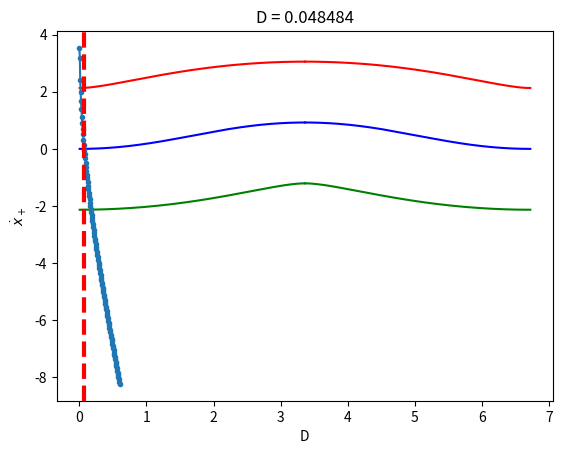
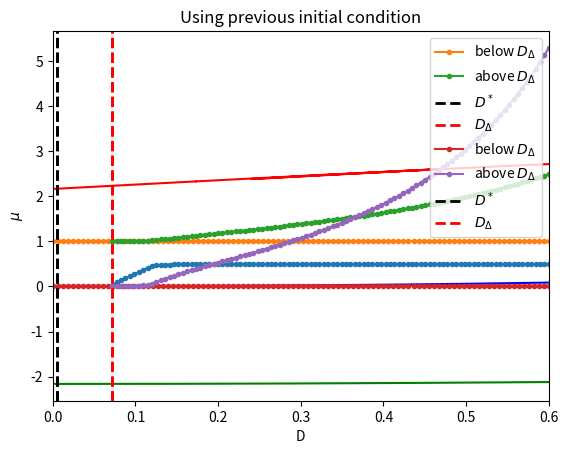

Here is the Python script that generated these plots, in order:
import numpy as np
import matplotlib.pyplot as plt
import scipy.integrate as intg
import scipy.optimize as opt
from datetime import datetime
from scipy import interpolate

startTime = datetime.now()

nodes = 1000
sigma = np.linspace(0,1,nodes)

nodes2 = 1000
sigma2 = np.linspace(0,1/2,nodes2)

nodes3 = 1000
sigma3 = np.linspace(0,1/2,nodes3)

#parameters
E = 15
l0 = np.sqrt(18)
Ds_i = 0
Ds_f = 0.6
l1,l2 = 0.995,1.015

    
def solve(y_init):
    def func(sigma,y):
        
        psi = y[0]
        dpsi = y[1]
        I = y[2]
        mu = y[3]
        lamb = y[4]
        J = y[5]
        
        dpsi = dpsi
        ddpsi = 4*mu*E*E*np.sin(psi)*(dpsi**2/8/E**2 - 1)/(1+mu*np.cos(psi))
        dI = np.cos(psi)*(1+dpsi**2/8/E**2)
        dmu = np.zeros_like(psi)
        dlamb = np.zeros_like(psi)
        dJ = dpsi**2/8/E**2
        
        return np.vstack((dpsi,ddpsi,dI,dmu,dlamb,dJ))
        
    def bc(ya,yb):
        
        psi0 = ya[0]
        dpsi0 = ya[1]
        I0 = ya[2]
        mu0 = ya[3]
        lamb0 = ya[4]
        J0 = ya[5]

        psi1 = yb[0]
        dpsi1 = yb[1]
        I1 = yb[2]
        J1 = yb[5]
        
        return np.array([psi0,I0,J0,psi1,I1-lamb0*(1-D),
                         lamb0**2-1-J1-mu0*lamb0*(1-D)])
    
    
    sol = intg.solve_bvp(func,bc,sigma,y_init)
    psi = sol.y[0]
    dpsi = sol.y[1]
    I = sol.y[2]
    mu = sol.y[3]
    lamb = sol.y[4]
    J = sol.y[5]
    
    return np.array([psi,dpsi,I,mu,lamb,J])

def shape1(psi,dpsi,lamb,mu,D):
    ddpsi = 4*mu*E**2*np.sin(psi)/(1+mu*np.cos(psi))*(dpsi**2/8/E**2 - 1)
    phi = dpsi/2/E
    f = 1+dpsi**2/24/E**2
    g = ddpsi/12/E**2 
    dx = (f*np.cos(psi) - g*np.sin(psi))/lamb*E/l0
    dy = (f*np.sin(psi) - g*np.cos(psi))/lamb*E/l0
    x =  np.cumsum(dx)/nodes 
    y =  np.cumsum(dy)/nodes
    xp = x - l0*lamb/2*np.sin(psi)*np.cos(phi)
    xm = x + l0*lamb/2*np.sin(psi)*np.cos(phi)
    yp = y + l0*lamb/2*np.cos(psi)*np.cos(phi)
    ym = y - l0*lamb/2*np.cos(psi)*np.cos(phi)
    
    xc = max(x)
    yc = max(y)
    
    fig, ax = plt.subplots()
    ax.plot(x, y,'blue')
    ax.plot(2*xc-x, y,'blue')
    ax.plot(xp,yp,'red')
    ax.plot(2*xc-xp, yp,'red')
    ax.plot(xm,ym,'green')
    ax.plot(2*xc-xm, ym,'green')
    plt.title("D = "+str(int(D*1e6)/1e6))
    plt.show()


global D

Ds = np.linspace(Ds_i,Ds_f,100)
mus_opt = np.zeros_like(Ds)
lms_opt = np.zeros_like(Ds)
x_plus_dot = np.zeros_like(Ds)
y_init = np.zeros((6,sigma.size))
z = np.pi**2/4/E**2
D_star = 1-np.sqrt(1-z)

#D for cell shape 
Dx = 0.05
ix = np.where(abs(Ds - Dx) == min(abs(Ds-Dx)))[0]

i=0
for D in Ds:   
    if D<D_star:
        psi_init = np.zeros_like(sigma)
        dpsi_init = np.zeros_like(sigma)
        
        
        y_init[0] = psi_init
        y_init[1] = dpsi_init
        y_init[2] = np.cos(psi_init)*(1+dpsi_init**2/8/E**2)
        y_init[3] = np.pi**2/4/E**2/(1-np.pi**2/4/E**2)*np.ones_like(sigma)
        y_init[4] = 1/(1-D)*np.ones_like(psi_init)
        y_init[5] = dpsi_init
    elif D>D_star and D<D_star+0.01:
        eps = np.sqrt(1 - 1*(1-D))
        psi_init = eps*2/(1-np.pi**2/4/E**2)* np.sin(np.pi*sigma)
        dpsi_init = eps*2/(1-np.pi**2/4/E**2)* np.cos(np.pi*sigma) * np.pi
        
        
        y_init[0] = psi_init
        y_init[1] = dpsi_init
        y_init[2] = np.cos(psi_init)*(1+dpsi_init**2/8/E**2)
        y_init[3] = np.pi**2/4/E**2/(1-np.pi**2/4/E**2)*np.ones_like(sigma)
        y_init[4] = np.ones_like(psi_init)
        y_init[5] = (eps*2/(1-np.pi**2/4/E**2)*np.pi)**2 \
                    *(np.pi*sigma/2+np.sin(2*np.pi*sigma)/4) #psi_init/8/E**2
        
    sol = solve(y_init)
    
    mus_opt[i] = np.mean(sol[3])
    lms_opt[i] = np.mean(sol[4])
    dpsi_opt = sol[1]
    
    p0 = dpsi_opt[0]
    f0 = 1 + p0**2/24/E**2
    x_plus_dot[i] = E*f0/lms_opt[i]/l0 - lms_opt[i]*l0*p0*np.cos(p0/2/E)/2
    
    y_init = sol
    
    if D==Ds[ix]:
        shape1(sol[0],sol[1],lms_opt[i],mus_opt[i],D)
    
    i += 1


plt.plot(Ds,x_plus_dot,'.-')

f = interpolate.UnivariateSpline(Ds, x_plus_dot, s=0)
yToFind = 0
yreduced = np.array(x_plus_dot) - yToFind
freduced = interpolate.UnivariateSpline(Ds, yreduced, s=0)
D_trg = freduced.roots()[0]


plt.axvline(x=D_trg,linestyle='--',c='red',linewidth=3)
plt.xlabel("D")
plt.ylabel(r"$\dot{x}_+$")
# plt.savefig("x_plus_dot.png",dpi=500)
plt.show()


            
def solve2(y_init):
    
    def func2(sigma2,y):
        
        psi = y[0]
        dpsi = y[1]
        I = y[2]
        mu = y[3]
        s_star = y[4]
        lamb = y[5]
        J = y[6]
        
        dpsi = dpsi
        ddpsi = 4*mu*E*E*np.sin(psi)*(dpsi**2/8/E**2/(1-2*s_star)**2 - 1)\
              *(1-2*s_star)**2/(1+mu*np.cos(psi))
        dI = np.cos(psi)*(1+dpsi**2/8/E**2/(1-2*s_star)**2)*(1-2*s_star)
        dmu = np.zeros_like(psi)
        ds_star = np.zeros_like(psi)
        dlamb = np.zeros_like(psi)
        dJ = dpsi**2/8/E**2*(1-2*s_star)
        
        return np.vstack((dpsi,ddpsi,dI,dmu,ds_star,dlamb,dJ))
        
    def bc2(ya,yb):
        psi0 = ya[0]
        dpsi0 = ya[1]
        I0 = ya[2]
        mu0 = ya[3]
        s_star0 = ya[4]
        lamb0 = ya[5]
        J0 = ya[6]

        dpsi1 = yb[1]
        I1 = yb[2]
        J1 = yb[6]
        
        roots = np.roots([l0**2 * lamb0/16/E**3, 1/24/lamb0/E**2, -l0**2 *lamb0/2/E,
                          1/lamb0])
        psi_max = roots[-1]
        dpsi_max = (-l0**2*psi_max**3/16/E**3+1/24/lamb0**2/E**2*psi_max**2+
                    l0**2/2/E*psi_max+1/lamb0**2)/(3*lamb0*l0**2/16/E**3*psi_max**2+
                    psi_max/12/lamb0/E**2-l0**2*lamb0/2/E)
        
        
        return np.array([psi0-psi_max*s_star0, dpsi0 -(1-2*s_star0)* psi_max, I0,J0, dpsi1,
        I1 - lamb0*(1-D)/2 + (1+psi_max**2/8/E**2)*np.sin(psi_max*s_star0)/psi_max,
        
        2*s_star0*(psi_max*dpsi_max/4/lamb0/E**2 - psi_max**2/8/lamb0**2/E**2)+
        (1-1/lamb0**2)-2*J1/lamb0**2 + 2*mu0*(np.cos(psi_max*s_star0)/lamb0/psi_max*s_star0 \
        *dpsi_max*(1+psi_max**2/8/E**2)-np.sin(psi_max*s_star0)/lamb0/psi_max**2 \
        *dpsi_max*(1-psi_max**2/8/E**2)-1/2/lamb0*(1-D))])

    sol = intg.solve_bvp(func2,bc2,sigma2,y_init,tol=1e-8)
    psi = sol.y[0]
    dpsi = sol.y[1]
    I = sol.y[2]
    mu = sol.y[3]
    s_star = sol.y[4]
    lamb = sol.y[5]
    J = sol.y[6]
    
    
    return [psi,dpsi,I,mu,s_star,lamb,J]


def shape2(psi,dpsi,lamb,mu,s_star,D):
    
    roots = np.roots([l0**2 * lamb/16/E**3, 1/24/lamb/E**2, -l0**2 *lamb/2/E,
                      1/lamb])
    psi_max = roots[-1]
    
    ddpsi = 4*mu*E*E*np.sin(psi)*\
    (dpsi**2/8/E**2/(1-2*s_star)**2 - 1)*(1-2*s_star)**2/(1+mu*np.cos(psi))
    
    phi1 = psi_max/2/E*np.ones_like(sigma3)
    phi2 = dpsi/2/E/(1-2*s_star)
    phi = np.concatenate((phi1,phi2),axis=None)
    
    f = 1+dpsi**2/24/E**2/(1-2*s_star)**2
    g = ddpsi/12/E**2/(1-2*s_star)**2
    
    f_max = 1 + psi_max**2/24/E**2
    
    Icos = np.sin(psi_max*s_star)/psi_max  
    Isin = (1-np.cos(psi_max*s_star))/psi_max  
    
    dx = (f*np.cos(psi) - g*np.sin(psi))*(1-2*s_star)
    dy = (f*np.sin(psi) - g*np.cos(psi))*(1-2*s_star)
    
    x1 = (f_max*np.sin(psi_max*sigma3)/psi_max)/lamb*E/l0
    y1 = (f_max*(1-np.cos(psi_max*sigma3))/psi_max)/lamb*E/l0
    x2 =  (f_max*Icos  + np.cumsum(dx)/nodes)/lamb*E/l0
    y2 =  (f_max*Isin  + np.cumsum(dy)/nodes)/lamb*E/l0
    
    x = np.concatenate((x1,x2),axis=None)
    y = np.concatenate((y1,y2),axis=None)
    
    psi_i = np.concatenate((psi_max*sigma3,psi),axis=None)
    
    xp = x - l0*lamb/2*np.sin(psi_i)*np.cos(phi)
    xm = x + l0*lamb/2*np.sin(psi_i)*np.cos(phi)
    yp = y + l0*lamb/2*np.cos(psi_i)*np.cos(phi)
    ym = y - l0*lamb/2*np.cos(psi_i)*np.cos(phi)
    
    xc = x[-1]
    yc = y[-1]
    xc2 = max(2*xc-x)
    
    print(xm.shape)
    # print(max(2*xc-xp))
    # print(max(xm))
    
    if 2*xc-xp[0]+1e-3<max(max(2*xc-xp),max(xm)):
        print("Intersection!!!")

    fig, ax = plt.subplots()
    
    ax.plot(x, y,'blue')
    ax.plot(2*xc-x, 2*yc-y,'blue')
    ax.plot(2*xc2-x, y,'blue')
    ax.plot(2*xc2-2*xc+x, 2*yc-y,'blue')
    
    ax.plot(xp,yp,'red')
    ax.plot(2*xc-xp, 2*yc-yp,'green')
    ax.plot(2*xc2-xp, yp,'red')
    ax.plot(2*xc2-2*xc+xp, 2*yc-yp,'green')
    
    ax.plot(xm,ym,'green')
    ax.plot(2*xc-xm, 2*yc-ym,'red')
    ax.plot(2*xc2-xm, ym,'green')
    ax.plot(2*xc2-2*xc+xm, 2*yc-ym,'red')
    
    plt.title("D = "+str(int(D*1e6)/1e6))
    # plt.xlim(np.min(xp)-1,np.max(xm)+1)
    # plt.ylim(np.min(ym)-1,np.max(yp)+1)
    plt.show()


print("-------------above D_trg------------")


Ds2 = np.linspace(D_trg,Ds_f,100)
mus_opt2 = np.zeros_like(Ds2)
lms_opt2 = np.zeros_like(Ds2)
s_opt2 = np.zeros_like(Ds2)
y_init = np.zeros((7,sigma2.size))

#D for cell shape
Dx = 0.12
ix = np.where(abs(Ds2 - Dx) == min(abs(Ds2-Dx)))[0]

i=0
for D in Ds2:   
    if i < 1:
        eps = np.sqrt(1 - 1.005*(1-D))
        psi_init = eps*2/(1-np.pi**2/4/E**2)* np.sin(np.pi*sigma2)
        dpsi_init = eps*2/(1-np.pi**2/4/E**2)* np.cos(np.pi*sigma2) * np.pi
        
        y_init[0] = psi_init
        y_init[1] = dpsi_init
        y_init[2] = np.cos(psi_init)*(1+dpsi_init**2/8/E**2)
        y_init[3] = np.pi**2/4/E**2/(1-np.pi**2/4/E**2)*np.ones_like(sigma2)
        y_init[4] = np.zeros_like(sigma2) + 1e-1
        y_init[5] = 1.00*np.ones_like(sigma2)
        y_init[6] =  (eps*2/(1-np.pi**2/4/E**2)*np.pi)**2 \
                    *(np.pi*sigma2/2+np.sin(2*np.pi*sigma2)/4)/8/E**2
        

    sol  = solve2(y_init)
    
    lms_opt2[i] = np.mean(sol[5])
    mus_opt2[i] = np.mean(sol[3])
    s_opt2[i] = np.mean(sol[4])
    y_init = sol
    
    if D==Ds2[ix]:
        shape2(sol[0],sol[1],lms_opt2[i],mus_opt2[i],s_opt2[i],D)
    
    i += 1


plt.plot(Ds2,s_opt2,'.-')
plt.ylabel(r"$s^*$")
plt.xlabel("D")
plt.show()
 
    
plt.plot(Ds,lms_opt,'.-',label=r'below $D_{\Delta}$')
plt.plot(Ds2,lms_opt2,'.-',label=r'above $D_{\Delta}$')
plt.axvline(x=D_star,linestyle='--',c='black',linewidth=2,label=r'$D^*$')
plt.axvline(x=D_trg,linestyle='--',c='red',linewidth=2,label=r'$D_{\Delta}$')
plt.xlabel("D")
plt.ylabel(r"$\Lambda$")
plt.xlim(0,Ds_f)
# plt.ylim(1,1.015)
plt.legend()
plt.title("Using previous initial condition")
# plt.savefig("lambda_l0_"+str(round(l0**2))+".png",dpi=500)
plt.show()


plt.plot(Ds,mus_opt,'.-',label=r'below $D_{\Delta}$')
plt.plot(Ds2,mus_opt2,'.-',label=r'above $D_{\Delta}$')
plt.axvline(x=D_star,linestyle='--',c='black',linewidth=2,label=r'$D^*$')
plt.axvline(x=D_trg,linestyle='--',c='red',linewidth=2,label=r'$D_{\Delta}$')
plt.xlabel("D")
plt.ylabel(r"$\mu$")
# plt.ylim(0.0,0.04)
plt.legend()
plt.title("Using previous initial condition")
# plt.savefig("mu_l0_"+str(round(l0**2))+".png",dpi=500)
plt.show()


# plt.plot(Ds2,s_opt2,'o-')
# plt.show()


print("Execution time:",datetime.now() - startTime)